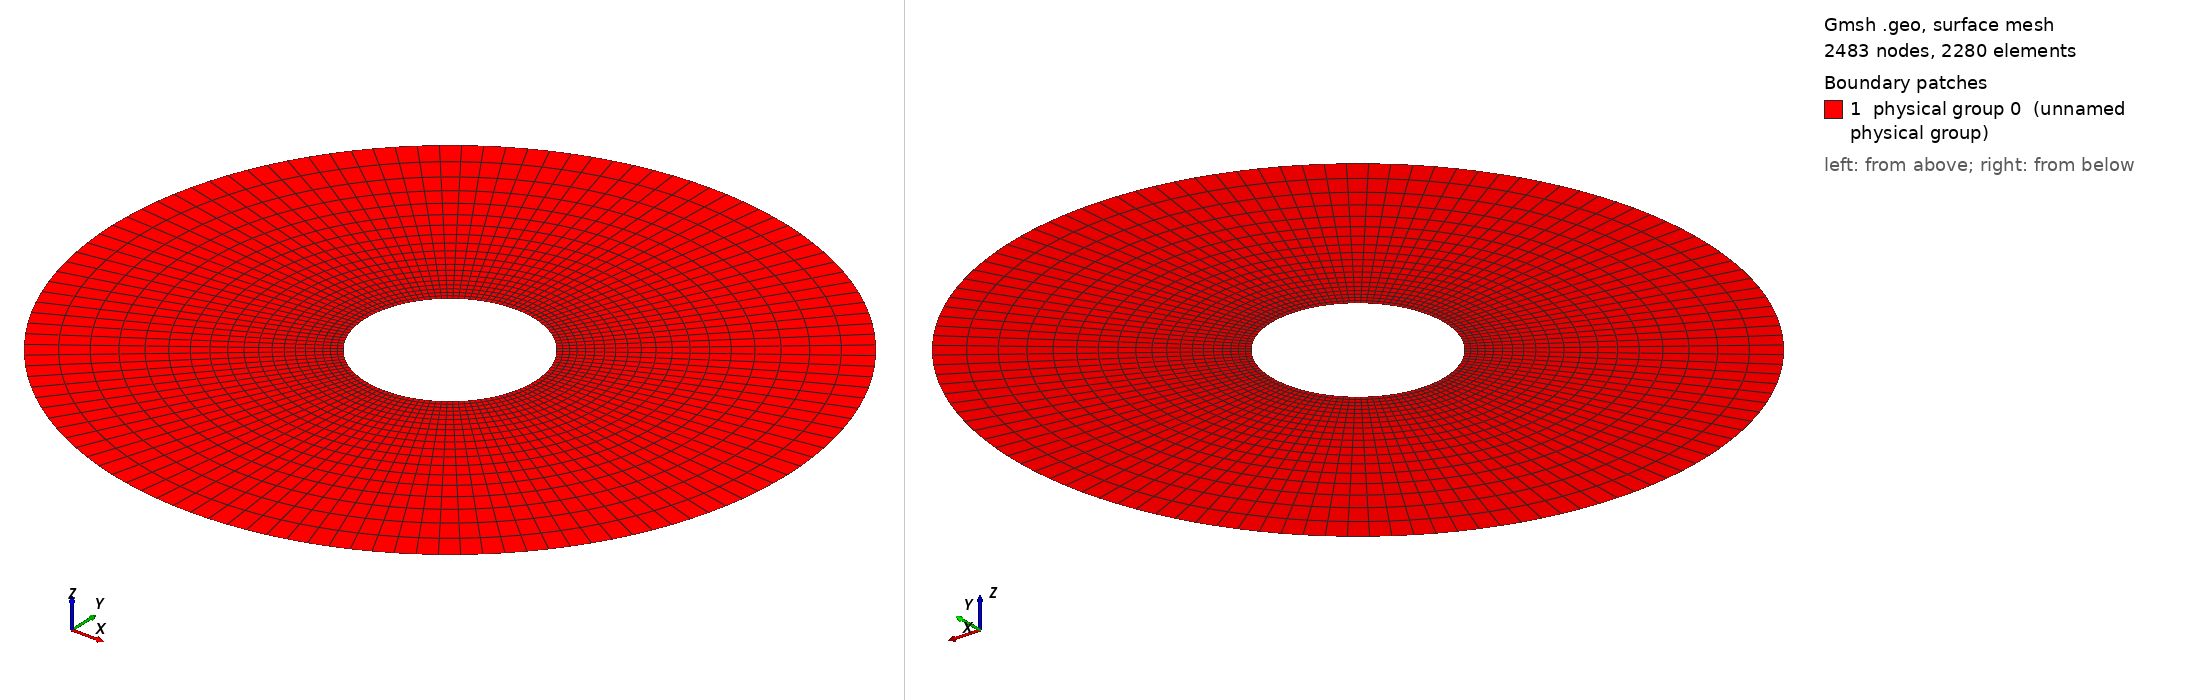

Gmsh geometry script, surface-meshed: 2483 nodes, 2280 surface elements. Boundary patches (legend numbers): 1 physical group 0 (unnamed physical group). Left view from above one corner, right view from below the opposite corner. Legend entries are the model's physical surfaces. The drawing asked Gmsh for element sizes between 1% and 20% of the model's largest extent; the script's own settings can give other sizes.

=== test1.geo (drawn) ===

lc = 0.1;//0.05;

r_outer = 0.8; // radius of outer circle
r_out = 0.2; // radius of refined area
r_in = 0.1; // radius of inner circle 
H = 0.1; // height of cylinder
nb_slices_quarter = 30; //number of layers in one quarter OF CIRCLE
nb_rings = 15; // number of concentric cell rings
nb_layers_z = 1; // number of vertical layers

Point(1) = {0,0,0,lc}; // Center
Point(2) = {r_in,0,0,lc};
Point(3) = {r_out,0,0,lc};
Point(4) = {-r_in,0,0,lc};
Point(5) = {-r_out,0,0,lc};
Point(6) = {0,r_in,0,lc};
Point(7) = {0,r_out,0,lc};
Point(8) = {0,-r_in,0,lc};
Point(9) = {0,-r_out,0,lc};

Point(10) = {r_outer,0,0,lc};
Point(11) = {-r_outer,0,0,lc};
Point(12) = {0,r_outer,0,lc};
Point(13) = {0,-r_outer,0,lc};

Line(1) = {2,3};
Line(2) = {4,5};
Line(3) = {6,7};
Line(4) = {8,9};

//Construct the perturbed hole//
alpha = 1; //16; //Frequency
M = 0;
M1 = 0;//0.004; //0.01;//Amplitude
n = 16;//8; //number of pieces in one period

n_points = n*alpha-1; //Number of points for each quarter

alpha1=16*alpha;
alpha2 = alpha;
alpha3 = alpha;
alpha4 = alpha;
n_points1 = 32;
n_points2 = n_points1;
n_points3 = n_points1;
n_points4 = n_points1;

pList_1[0] = 2; //First point label for the 1st quarter

For i In {1:n_points1}
 If(i>=1 && i<=4)
  r = M1*Sin(alpha1*i*Pi/2/(n_points1+1))+r_in;
 EndIf
  //r = M1*Sin(alpha1*i*Pi/2/(n_points1+1))+r_in;
  pList_1[i] = newp;
  Point(pList_1[i]) = {r*Cos(i*Pi/2/(n_points1+1)), r*Sin(i*Pi/2/(n_points1+1)), 0, lc};
EndFor
pList_1[n_points1+1] = 6; //Last point label for the 1st quarter
Spline(newl) = pList_1[];

pList_2[0] = 6; //First point label for the 2nd quarter
For i In {1:n_points2}
  r = M*Sin(alpha2*i*Pi/2/(n_points2+1))+r_in;
  pList_2[i] = newp;
  Point(pList_2[i]) = {r*Cos(Pi/2+i*Pi/2/(n_points2+1)), r*Sin(Pi/2+i*Pi/2/(n_points2+1)), 0, lc};
EndFor
pList_2[n_points2+1] = 4; //Last point label for the 2nd quarter
Spline(newl) = pList_2[];

pList_3[0] = 4; //First point label for the 3rd quarter
For i In {1:n_points3}
  r = M*Sin(alpha3*i*Pi/2/(n_points3+1))+r_in;
  pList_3[i] = newp;
  Point(pList_3[i]) = {r*Cos(Pi+i*Pi/2/(n_points3+1)), r*Sin(Pi+i*Pi/2/(n_points3+1)), 0, lc};
EndFor
pList_3[n_points3+1] = 8; //Last point label for the 3rd quarter
Spline(newl) = pList_3[];


pList_4[0] = 8; //First point label for the 4th quarter
For i In {1:n_points4}
  r = M*Sin(alpha4*i*Pi/2/(n_points4+1))+r_in;
  pList_4[i] = newp;
  Point(pList_4[i]) = {r*Cos(1.5*Pi+i*Pi/2/(n_points4+1)), r*Sin(1.5*Pi+i*Pi/2/(n_points4+1)), 0, lc};
EndFor
pList_4[n_points4+1] = 2; //Last point label for the 4th quarter
Spline(newl) = pList_4[];

Circle(9) = {3, 1, 7};
Circle(10) = {7, 1, 5};
Circle(11) = {5, 1, 9};
Circle(12) = {9, 1, 3};

Transfinite Line {1,2,3,4} = Ceil(nb_rings+1) Using Progression 1.05;
Transfinite Line {5,9} = Ceil(nb_slices_quarter+1) Using Progression 1;
Transfinite Line {6,10} = Ceil(nb_slices_quarter+1) Using Progression 1;
Transfinite Line {7,11} = Ceil(nb_slices_quarter+1) Using Progression 1;
Transfinite Line {8,12} = Ceil(nb_slices_quarter+1) Using Progression 1;

Line Loop(13) = {1, 9, -3, -5};
Ruled Surface(14) = {13};
Line Loop(15) = {3, 10, -2, -6};
Ruled Surface(16) = {15};
Line Loop(17) = {2, 11, -4, -7};
Ruled Surface(18) = {17};
Line Loop(19) = {4, 12, -1, -8};
Ruled Surface(20) = {19};


Circle(21) = {10, 1, 12};
Circle(22) = {12, 1, 11};
Circle(23) = {11, 1, 13};
Circle(24) = {13, 1, 10};
Line(25) = {3, 10};
Line(26) = {7, 12};
Line(27) = {5, 11};
Line(28) = {9, 13};

Transfinite Line {21,22,23,24} = Ceil(nb_slices_quarter+1) Using Progression 1;
Transfinite Line {25,26,27,28} = 20 Using Progression 1.1;
Line Loop(31) = {25,21,-26,-9};
Plane Surface(32) = {31};
Line Loop(33) = {26,22,-27,-10};
Plane Surface(34) = {33};
Line Loop(35) = {27,23,-28,-11};
Plane Surface(36) = {35};
Line Loop(37) = {28,24,-25,-12};
Plane Surface(38) = {37};


Transfinite Surface {14,16,18,20};
Recombine Surface {14,16,18,20};
Transfinite Surface {32,34,36,38};
Recombine Surface {32,34,36,38};


//Extrude {0, 0, H} {
//  Surface{16, 14, 20, 18}; Layers{1}; Recombine;
//}
//Coherence;


Physical Line(0) = {5, 8, 7, 6};
Physical Line(1) = {21, 24, 23, 22};
Physical Surface(0) = {14, 20, 18, 16, 34, 32, 38, 36};
Delete {
  Line{5, 6, 3, 2, 1, 4};
}
Delete {
  Surface{16, 14, 20, 18};
}
Delete {
  Line{3, 1, 4, 2, 6, 5, 8, 7};
}
Delete {
  Point{41, 40, 39, 38, 37, 36, 35, 34, 33, 32, 31, 30, 29, 28, 27, 26, 25, 24, 23, 22, 21, 20};
}
Delete {
  Point{19, 18, 17, 16, 15, 14, 2, 141, 140, 139, 138, 137, 136, 135, 134};
}
Delete {
  Point{133, 132, 131, 130, 129, 128, 127, 126, 125, 124, 123, 122, 121};
}
